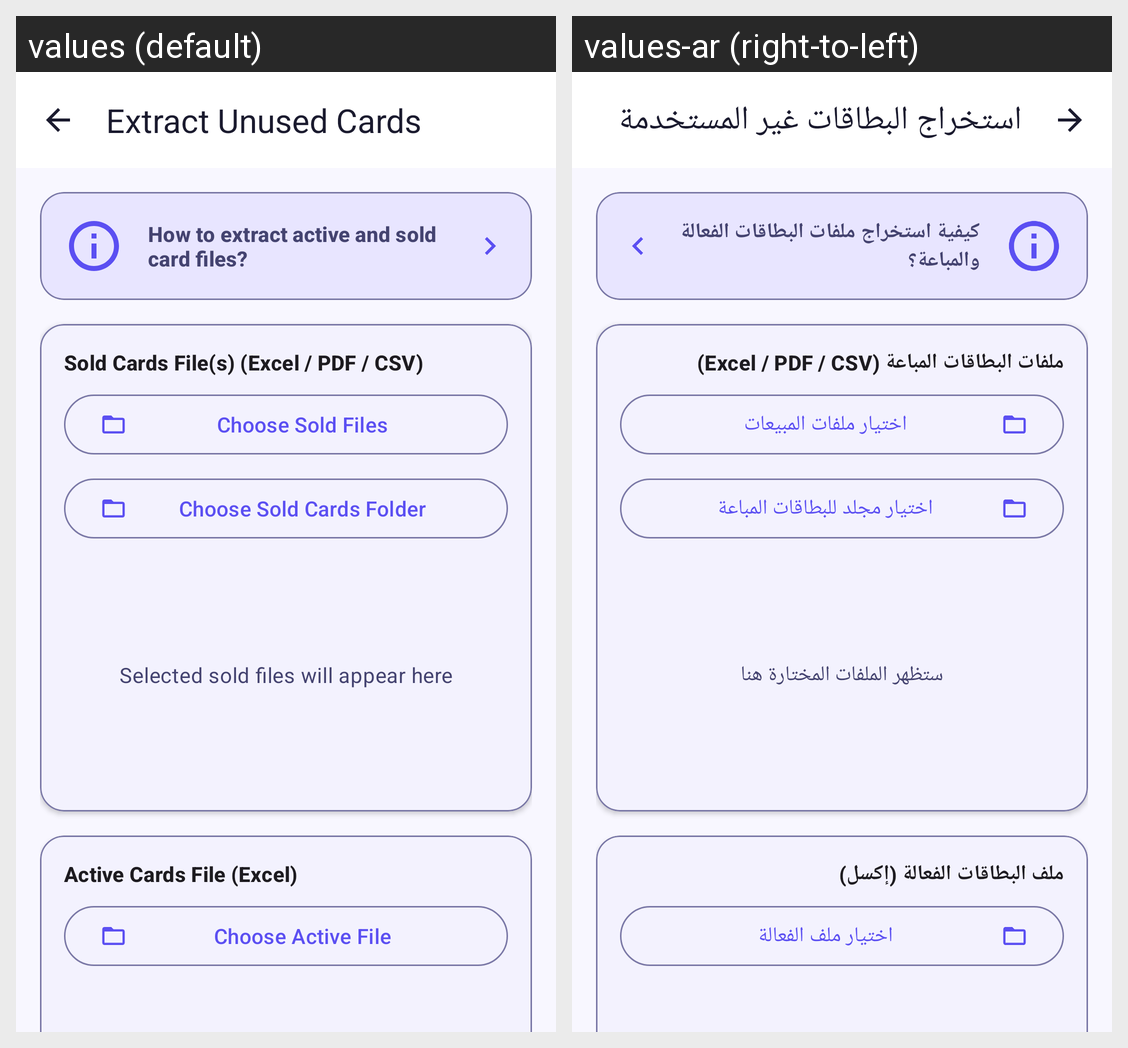

The same Android screen rendered under two of its app's locales, left to right. List the strings drawn on it with the default value and each locale's translation.
Android screen res/layout/activity_unused_cards.xml rendered under 2 locales, left to right: values (default), values-ar (right-to-left). Device: Nexus 5 (rendered at 1080×1920; each locale shown at half size, 540×960, under a caption strip naming it); theme Theme.CardsDesignerPro.
Strings drawn on this screen, with the default value and each locale's value (text and hints the layout hard-codes, and strings that could not be matched under every locale, appear in the picture but are not listed):

unused_cards_title
  values: Extract Unused Cards
  values-ar: استخراج البطاقات غير المستخدمة

label_guide_title
  values: How to extract active and sold card files?
  values-ar: كيفية استخراج ملفات البطاقات الفعالة والمباعة؟

label_sold_files
  values: Sold Cards File(s) (Excel / PDF / CSV)
  values-ar: ملفات البطاقات المباعة (Excel / PDF / CSV)

btn_choose_sold_files
  values: Choose Sold Files
  values-ar: اختيار ملفات المبيعات

btn_choose_sold_folder
  values: Choose Sold Cards Folder
  values-ar: اختيار مجلد للبطاقات المباعة

placeholder_no_sold_files_selected
  values: Selected sold files will appear here
  values-ar: ستظهر الملفات المختارة هنا

label_active_file
  values: Active Cards File (Excel)
  values-ar: ملف البطاقات الفعالة (إكسل)

btn_choose_active_file
  values: Choose Active File
  values-ar: اختيار ملف الفعالة
